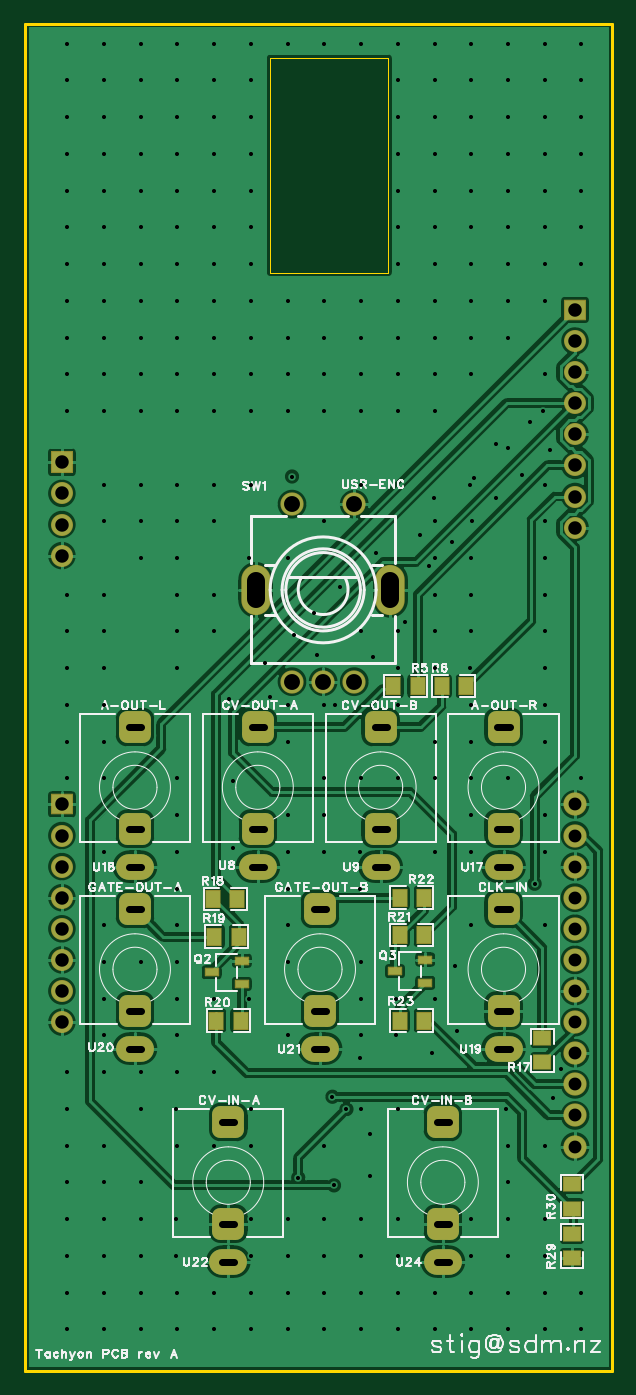
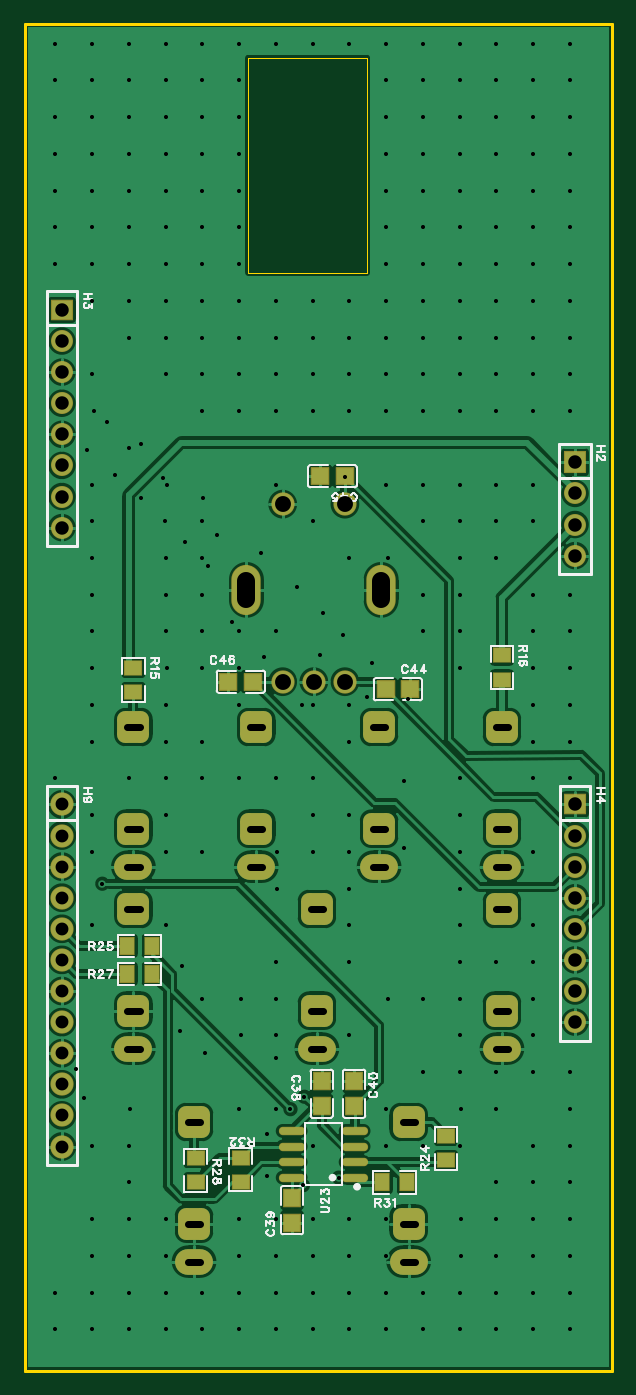
Circuit board: 11 layer files. Board 48.0 x 110.0 mm.
- drill: Drill_PTH_Through.DRL (8960 bytes)
- drill: Drill_PTH_Through_Via.DRL (7135 bytes)
- outline: Gerber_BoardOutlineLayer.GKO (944 bytes)
- bottom_copper: Gerber_BottomLayer.GBL (128935 bytes)
- paste: Gerber_BottomPasteMaskLayer.GBP (10409 bytes)
- bottom_silk: Gerber_BottomSilkscreenLayer.GBO (25641 bytes)
- bottom_mask: Gerber_BottomSolderMaskLayer.GBS (4240 bytes)
- top_copper: Gerber_TopLayer.GTL (130679 bytes)
- paste: Gerber_TopPasteMaskLayer.GTP (8269 bytes)
- top_silk: Gerber_TopSilkscreenLayer.GTO (56683 bytes)
- top_mask: Gerber_TopSolderMaskLayer.GTS (3950 bytes)

=== drill: Drill_PTH_Through.DRL (8960 bytes, source omitted) ===
=== drill: Drill_PTH_Through_Via.DRL (7135 bytes, source omitted) ===
=== outline: Gerber_BoardOutlineLayer.GKO ===
G04 Layer: BoardOutlineLayer*
G04 EasyEDA Pro v2.2.47.7, 2026-04-29 23:34:20*
G04 Gerber Generator version 0.3*
G04 Scale: 100 percent, Rotated: No, Reflected: No*
G04 Dimensions in millimeters*
G04 Leading zeros omitted, absolute positions, 4 integers and 5 decimals*
G04 Generated by one-click*
G04 Object Configs: Pad,Via,Track,Text,Image,Dimension,BoardOutline,BoardCutout,CopperFilled,SolidRegion,FPCStiffener,Line,PlaneZone,ComponentProperty,ComponentSilkscreen,TearDrop*
G04 Layer Configs: 1,15,16,2,3,4,5,6,7,8,9,10,11,13,14,71,72,56*
G04 Copper Areas: 0*
%FSLAX45Y45*%
%MOMM*%
%ADD10C,0.254*%
%ADD11C,0.0254*%
%ADD12C,0.7518*%
G75*


G04 Rect Start*
G54D10*
G01X127000Y-11952500D02*
G01X127000Y-952500D01*
G01X4927000Y-952500D01*
G01X4927000Y-11952500D01*
G01X127000Y-11952500D01*
G54D11*
G01X2133600Y-2984500D02*
G01X2133600Y-1231900D01*
G01X3098800Y-1231900D01*
G01X3098800Y-2984500D01*
G01X2133600Y-2984500D01*
G04 Rect End*

M02*


=== bottom_copper: Gerber_BottomLayer.GBL (128935 bytes, source omitted) ===
=== paste: Gerber_BottomPasteMaskLayer.GBP (10409 bytes, source omitted) ===
=== bottom_silk: Gerber_BottomSilkscreenLayer.GBO (25641 bytes, source omitted) ===
=== bottom_mask: Gerber_BottomSolderMaskLayer.GBS ===
G04 Layer: BottomSolderMaskLayer*
G04 EasyEDA Pro v2.2.47.7, 2026-04-29 23:34:20*
G04 Gerber Generator version 0.3*
G04 Scale: 100 percent, Rotated: No, Reflected: No*
G04 Dimensions in millimeters*
G04 Leading zeros omitted, absolute positions, 4 integers and 5 decimals*
G04 Generated by one-click*
G04 Object Configs: Pad,Via,Track,Text,Image,Dimension,BoardOutline,BoardCutout,CopperFilled,SolidRegion,FPCStiffener,Line,PlaneZone,ComponentProperty,ComponentSilkscreen,TearDrop*
G04 Layer Configs: 1,15,16,2,3,4,5,6,7,8,9,10,11,13,14,71,72,56*
G04 Copper Areas: 0*
%FSLAX45Y45*%
%MOMM*%
%AMRoundRect*1,1,$1,$2,$3*1,1,$1,$4,$5*1,1,$1,0-$2,0-$3*1,1,$1,0-$4,0-$5*20,1,$1,$2,$3,$4,$5,0*20,1,$1,$4,$5,0-$2,0-$3,0*20,1,$1,0-$2,0-$3,0-$4,0-$5,0*20,1,$1,0-$4,0-$5,$2,$3,0*4,1,4,$2,$3,$4,$5,0-$2,0-$3,0-$4,0-$5,$2,$3,0*%
%ADD10RoundRect,0.09495X-0.67833X-0.70833X-0.67833X0.70833*%
%ADD11RoundRect,0.09387X-0.69237X-0.57013X-0.69237X0.57013*%
%ADD12RoundRect,0.09387X-0.57013X0.69237X0.57013X0.69237*%
%ADD13RoundRect,1.3X-0.65X0.65X0.65X0.65*%
%ADD14O,3.1X2.1*%
%ADD15O,2.1466X0.68961*%
%ADD16RoundRect,0.09495X-0.70833X0.67833X0.70833X0.67833*%
%ADD17C,1.9016*%
%ADD18O,2.4016X4.10159*%
%ADD19C,1.8065*%
%ADD20C,1.8016*%
%ADD21RoundRect,0.09579X-0.8529X-0.7903X-0.8529X0.7903*%
%ADD22RoundRect,0.09618X-0.85271X-0.85271X-0.85271X0.85271*%
G75*


G04 Pad Start*
G54D10*
G01X2743200Y-10742600D03*
G01X2743200Y-10542600D03*
G01X2235200Y-9590100D03*
G01X2235200Y-9790100D03*
G54D11*
G01X4038600Y-6411900D03*
G01X4038600Y-6211900D03*
G01X1028700Y-6310300D03*
G01X1028700Y-6110300D03*
G54D12*
G01X3887800Y-8483600D03*
G01X4087800Y-8483600D03*
G01X3887800Y-8712200D03*
G01X4087800Y-8712200D03*
G54D13*
G01X2032000Y-7526200D03*
G54D14*
G01X2032000Y-7836200D03*
G54D13*
G01X2032000Y-6696200D03*
G01X3035300Y-7526200D03*
G54D14*
G01X3035300Y-7836200D03*
G54D13*
G01X3035300Y-6696200D03*
G01X4038600Y-7526200D03*
G54D14*
G01X4038600Y-7836200D03*
G54D13*
G01X4038600Y-6696200D03*
G01X1028700Y-7526200D03*
G54D14*
G01X1028700Y-7836200D03*
G54D13*
G01X1028700Y-6696200D03*
G01X4038600Y-9012100D03*
G54D14*
G01X4038600Y-9322100D03*
G54D13*
G01X4038600Y-8182100D03*
G01X1028700Y-9012100D03*
G54D14*
G01X1028700Y-9322100D03*
G54D13*
G01X1028700Y-8182100D03*
G01X2540000Y-9012100D03*
G54D14*
G01X2540000Y-9322100D03*
G54D13*
G01X2540000Y-8182100D03*
G01X1790700Y-10752000D03*
G54D14*
G01X1790700Y-11062000D03*
G54D13*
G01X1790700Y-9922000D03*
G54D15*
G01X2746197Y-9994900D03*
G01X2746197Y-10121900D03*
G01X2746197Y-10248900D03*
G01X2746197Y-10375900D03*
G01X2232203Y-9994900D03*
G01X2232203Y-10121900D03*
G01X2232203Y-10248900D03*
G01X2232203Y-10375900D03*
G54D13*
G01X3543300Y-10752000D03*
G54D14*
G01X3543300Y-11062000D03*
G54D13*
G01X3543300Y-9922000D03*
G54D10*
G01X2501900Y-9790100D03*
G01X2501900Y-9590100D03*
G54D16*
G01X1779600Y-6388100D03*
G01X1979600Y-6388100D03*
G01X2513000Y-4648200D03*
G01X2313000Y-4648200D03*
G01X3262300Y-6324600D03*
G01X3062300Y-6324600D03*
G54D11*
G01X1485900Y-10034600D03*
G01X1485900Y-10234600D03*
G01X3530600Y-10215601D03*
G01X3530600Y-10415600D03*
G54D12*
G01X2005000Y-10414000D03*
G01X1805000Y-10414000D03*
G54D11*
G01X3162300Y-10412400D03*
G01X3162300Y-10212400D03*
G54D17*
G01X2311387Y-6325705D03*
G01X2565387Y-6325705D03*
G01X2819387Y-6325705D03*
G01X2311387Y-4875695D03*
G01X2819387Y-4875695D03*
G54D18*
G01X3115399Y-5575694D03*
G01X2015401Y-5575694D03*
G54D17*
G01X4622797Y-7327900D03*
G01X4622797Y-7581900D03*
G01X4622797Y-7835900D03*
G01X4622797Y-8089900D03*
G01X4622797Y-8343900D03*
G01X4622797Y-8597900D03*
G01X4622797Y-8851900D03*
G01X4622797Y-9105900D03*
G01X4622797Y-9359900D03*
G01X4622797Y-9613900D03*
G01X4622797Y-9867900D03*
G01X4622797Y-10121900D03*
G54D20*
G01X4622800Y-5067300D03*
G01X4622800Y-4813300D03*
G01X4622800Y-4559300D03*
G01X4622800Y-4305300D03*
G01X4622800Y-4051300D03*
G01X4622800Y-3797300D03*
G01X4622800Y-3543300D03*
G54D21*
G01X4622800Y-3289300D03*
G54D20*
G01X431800Y-9105900D03*
G01X431800Y-8851900D03*
G01X431800Y-8597900D03*
G01X431800Y-8343900D03*
G01X431800Y-8089900D03*
G01X431800Y-7835900D03*
G01X431800Y-7581900D03*
G54D21*
G01X431800Y-7327900D03*
G54D22*
G01X431800Y-4533900D03*
G54D20*
G01X431800Y-4787900D03*
G01X431800Y-5041900D03*
G01X431800Y-5295900D03*
G04 Pad End*

M02*


=== top_copper: Gerber_TopLayer.GTL (130679 bytes, source omitted) ===
=== paste: Gerber_TopPasteMaskLayer.GTP (8269 bytes, source omitted) ===
=== top_silk: Gerber_TopSilkscreenLayer.GTO (56683 bytes, source omitted) ===
=== top_mask: Gerber_TopSolderMaskLayer.GTS ===
G04 Layer: TopSolderMaskLayer*
G04 EasyEDA Pro v2.2.47.7, 2026-04-29 23:34:20*
G04 Gerber Generator version 0.3*
G04 Scale: 100 percent, Rotated: No, Reflected: No*
G04 Dimensions in millimeters*
G04 Leading zeros omitted, absolute positions, 4 integers and 5 decimals*
G04 Generated by one-click*
G04 Object Configs: Pad,Via,Track,Text,Image,Dimension,BoardOutline,BoardCutout,CopperFilled,SolidRegion,FPCStiffener,Line,PlaneZone,ComponentProperty,ComponentSilkscreen,TearDrop*
G04 Layer Configs: 1,15,16,2,3,4,5,6,7,8,9,10,11,13,14,71,72,56*
G04 Copper Areas: 0*
%FSLAX45Y45*%
%MOMM*%
%AMRoundRect*1,1,$1,$2,$3*1,1,$1,$4,$5*1,1,$1,0-$2,0-$3*1,1,$1,0-$4,0-$5*20,1,$1,$2,$3,$4,$5,0*20,1,$1,$4,$5,0-$2,0-$3,0*20,1,$1,0-$2,0-$3,0-$4,0-$5,0*20,1,$1,0-$4,0-$5,$2,$3,0*4,1,4,$2,$3,$4,$5,0-$2,0-$3,0-$4,0-$5,$2,$3,0*%
%ADD10RoundRect,0.09387X-0.57013X0.69237X0.57013X0.69237*%
%ADD11RoundRect,0.09387X-0.69237X-0.57013X-0.69237X0.57013*%
%ADD12RoundRect,1.3X-0.65X0.65X0.65X0.65*%
%ADD13O,3.1X2.1*%
%ADD14RoundRect,0.08875X-0.54143X0.30643X0.54143X0.30643*%
%ADD15C,1.9016*%
%ADD16O,2.4016X4.10159*%
%ADD17C,1.8016*%
%ADD18RoundRect,0.09579X-0.8529X-0.7903X-0.8529X0.7903*%
%ADD19RoundRect,0.1015X-0.85271X-0.85271X-0.85271X0.85271*%
%ADD20RoundRect,0.09618X-0.85271X-0.85271X-0.85271X0.85271*%
G75*


G04 Pad Start*
G54D10*
G01X3138500Y-6362700D03*
G01X3338500Y-6362700D03*
G01X3532200Y-6362700D03*
G01X3732200Y-6362700D03*
G54D11*
G01X4356100Y-9234500D03*
G01X4356100Y-9434500D03*
G54D10*
G01X1678000Y-8407400D03*
G01X1878000Y-8407400D03*
G01X1890700Y-9093200D03*
G01X1690700Y-9093200D03*
G01X3189300Y-8089900D03*
G01X3389300Y-8089900D03*
G01X3189300Y-9093200D03*
G01X3389300Y-9093200D03*
G54D12*
G01X2032000Y-7526200D03*
G54D13*
G01X2032000Y-7836200D03*
G54D12*
G01X2032000Y-6696200D03*
G01X3035300Y-7526200D03*
G54D13*
G01X3035300Y-7836200D03*
G54D12*
G01X3035300Y-6696200D03*
G01X4038600Y-7526200D03*
G54D13*
G01X4038600Y-7836200D03*
G54D12*
G01X4038600Y-6696200D03*
G01X1028700Y-7526200D03*
G54D13*
G01X1028700Y-7836200D03*
G54D12*
G01X1028700Y-6696200D03*
G01X4038600Y-9012100D03*
G54D13*
G01X4038600Y-9322100D03*
G54D12*
G01X4038600Y-8182100D03*
G01X1028700Y-9012100D03*
G54D13*
G01X1028700Y-9322100D03*
G54D12*
G01X1028700Y-8182100D03*
G01X2540000Y-9012100D03*
G54D13*
G01X2540000Y-9322100D03*
G54D12*
G01X2540000Y-8182100D03*
G01X1790700Y-10752000D03*
G54D13*
G01X1790700Y-11062000D03*
G54D12*
G01X1790700Y-9922000D03*
G01X3543300Y-10752000D03*
G54D13*
G01X3543300Y-11062000D03*
G54D12*
G01X3543300Y-9922000D03*
G54D14*
G01X1901508Y-8794496D03*
G01X1901508Y-8604504D03*
G01X1654493Y-8699500D03*
G01X3399399Y-8784922D03*
G01X3399399Y-8594930D03*
G01X3152384Y-8689926D03*
G54D10*
G01X1865300Y-8102600D03*
G01X1665300Y-8102600D03*
G01X3389300Y-8394700D03*
G01X3189300Y-8394700D03*
G54D11*
G01X4597400Y-10834700D03*
G01X4597400Y-11034700D03*
G01X4597400Y-10428300D03*
G01X4597400Y-10628300D03*
G54D15*
G01X2311387Y-6325705D03*
G01X2565387Y-6325705D03*
G01X2819387Y-6325705D03*
G01X2311387Y-4875695D03*
G01X2819387Y-4875695D03*
G54D16*
G01X3115399Y-5575694D03*
G01X2015401Y-5575694D03*
G54D15*
G01X4622797Y-7327900D03*
G01X4622797Y-7581900D03*
G01X4622797Y-7835900D03*
G01X4622797Y-8089900D03*
G01X4622797Y-8343900D03*
G01X4622797Y-8597900D03*
G01X4622797Y-8851900D03*
G01X4622797Y-9105900D03*
G01X4622797Y-9359900D03*
G01X4622797Y-9613900D03*
G01X4622797Y-9867900D03*
G01X4622797Y-10121900D03*
G54D17*
G01X4622800Y-5067300D03*
G01X4622800Y-4813300D03*
G01X4622800Y-4559300D03*
G01X4622800Y-4305300D03*
G01X4622800Y-4051300D03*
G01X4622800Y-3797300D03*
G01X4622800Y-3543300D03*
G54D18*
G01X4622800Y-3289300D03*
G54D17*
G01X431800Y-9105900D03*
G01X431800Y-8851900D03*
G01X431800Y-8597900D03*
G01X431800Y-8343900D03*
G01X431800Y-8089900D03*
G01X431800Y-7835900D03*
G01X431800Y-7581900D03*
G54D18*
G01X431800Y-7327900D03*
G54D20*
G01X431800Y-4533900D03*
G54D17*
G01X431800Y-4787900D03*
G01X431800Y-5041900D03*
G01X431800Y-5295900D03*
G04 Pad End*

M02*
